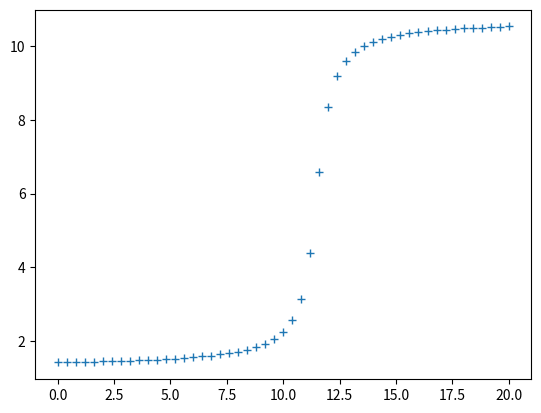

The script that saved this image:
# -*- coding: utf-8 -*-
"""
Created on Fri Jan 12 12:27:29 2024

[redacted]
"""
from matplotlib import pyplot as plt

X=[0,0.4,0.8,1.2,1.6,2,2.4,2.8,3.2,3.6,4,4.4,4.8,5.2,5.6,6,6.4,6.8,7.2,7.6,8,8.4,8.8,9.2,9.6,10,10.4,10.8,11.2,11.6,12,12.4,12.8,13.2,13.6,14,14.4,14.8,15.2,15.6,16,16.4,16.8,17.2,17.6,18,18.4,18.8,19.2,19.6,20,]
Y=[1.4179637057899,1.42265486693889,1.4276960317453,1.43312785633646,1.43899754166588,1.44536020444814,1.45228060739777,1.45983536352571,1.46811577308034,1.47723151530769,1.48731551094278,1.49853041197118,1.51107739025696,1.52520823252366,1.5412422861543,1.55959068121755,1.58079174169147,1.60556409358411,1.63488867277774,1.67013969426102,1.7133021834278,1.76735038908997,1.83694347140276,1.92979307030677,2.05958216452858,2.25286268280524,2.56749349899594,3.14835947756378,4.37874149918824,6.59218667954964,8.35619449019234,9.19109346720768,9.61086747893003,9.85423465523273,10.011159437778,10.120202300835,10.2001833459588,10.2612746963633,10.3094246545258,10.3483329786724,10.380417316863,10.4073224250955,10.4302052765007,10.4499029579775,10.4670358385307,10.4820733065754,10.4953769887689,10.5072299496132,10.5178568977251,10.5274384684669,10.5361215122375,]


plt.plot(X, Y,'+')
plt.show()
